6-way image classification set "exercise_quality_v1" from GitHub (ody09/GymProject); label vocabulary: bicep curl bad form, bicep curl good form, push-up bad form, push-up good form, squat bad form, squat good form.

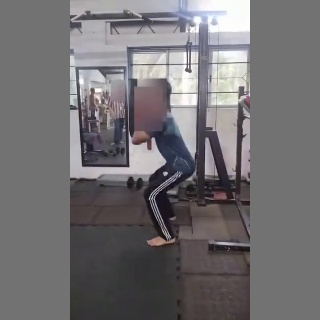
Label: squat good form

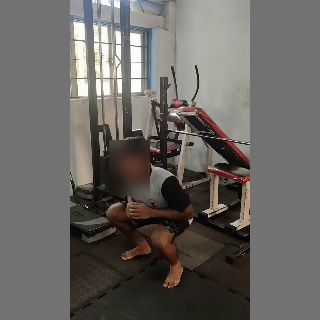
Label: squat bad form

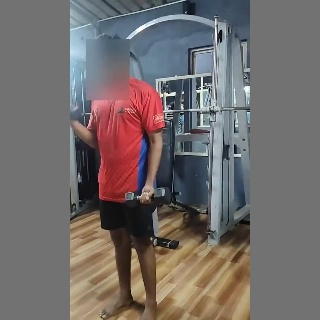
Label: bicep curl good form

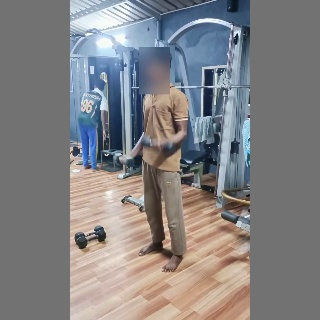
Label: bicep curl bad form

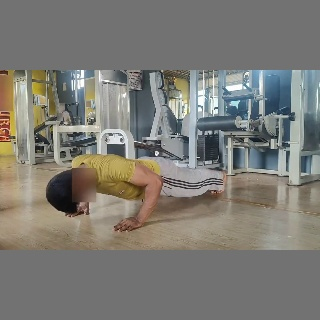
Label: push-up good form

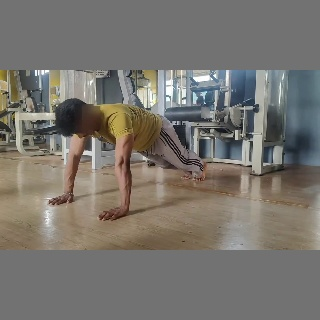
Label: push-up bad form
